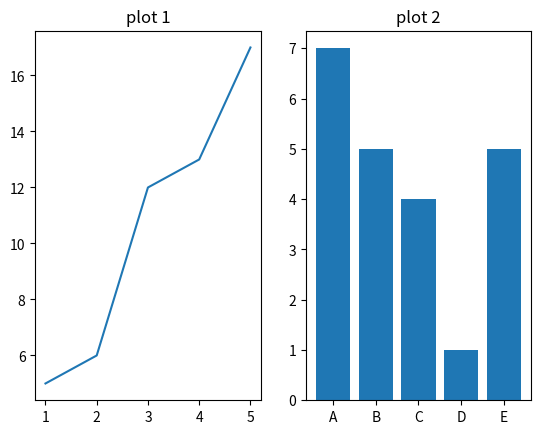

Write Python code to recreate this figure.
import matplotlib.pyplot as plt
import pandas as pd
x=[1,2,3,4,5]
y=[5,6,12,13,17]
categories=['A','B','C','D','E']
values=[7,5,4,1,5]
plt.subplot(1,2,1)
plt.plot(x,y)
plt.title("plot 1")
plt.subplot(1,2,2)
plt.bar(categories,values)
plt.title("plot 2")
plt.show()